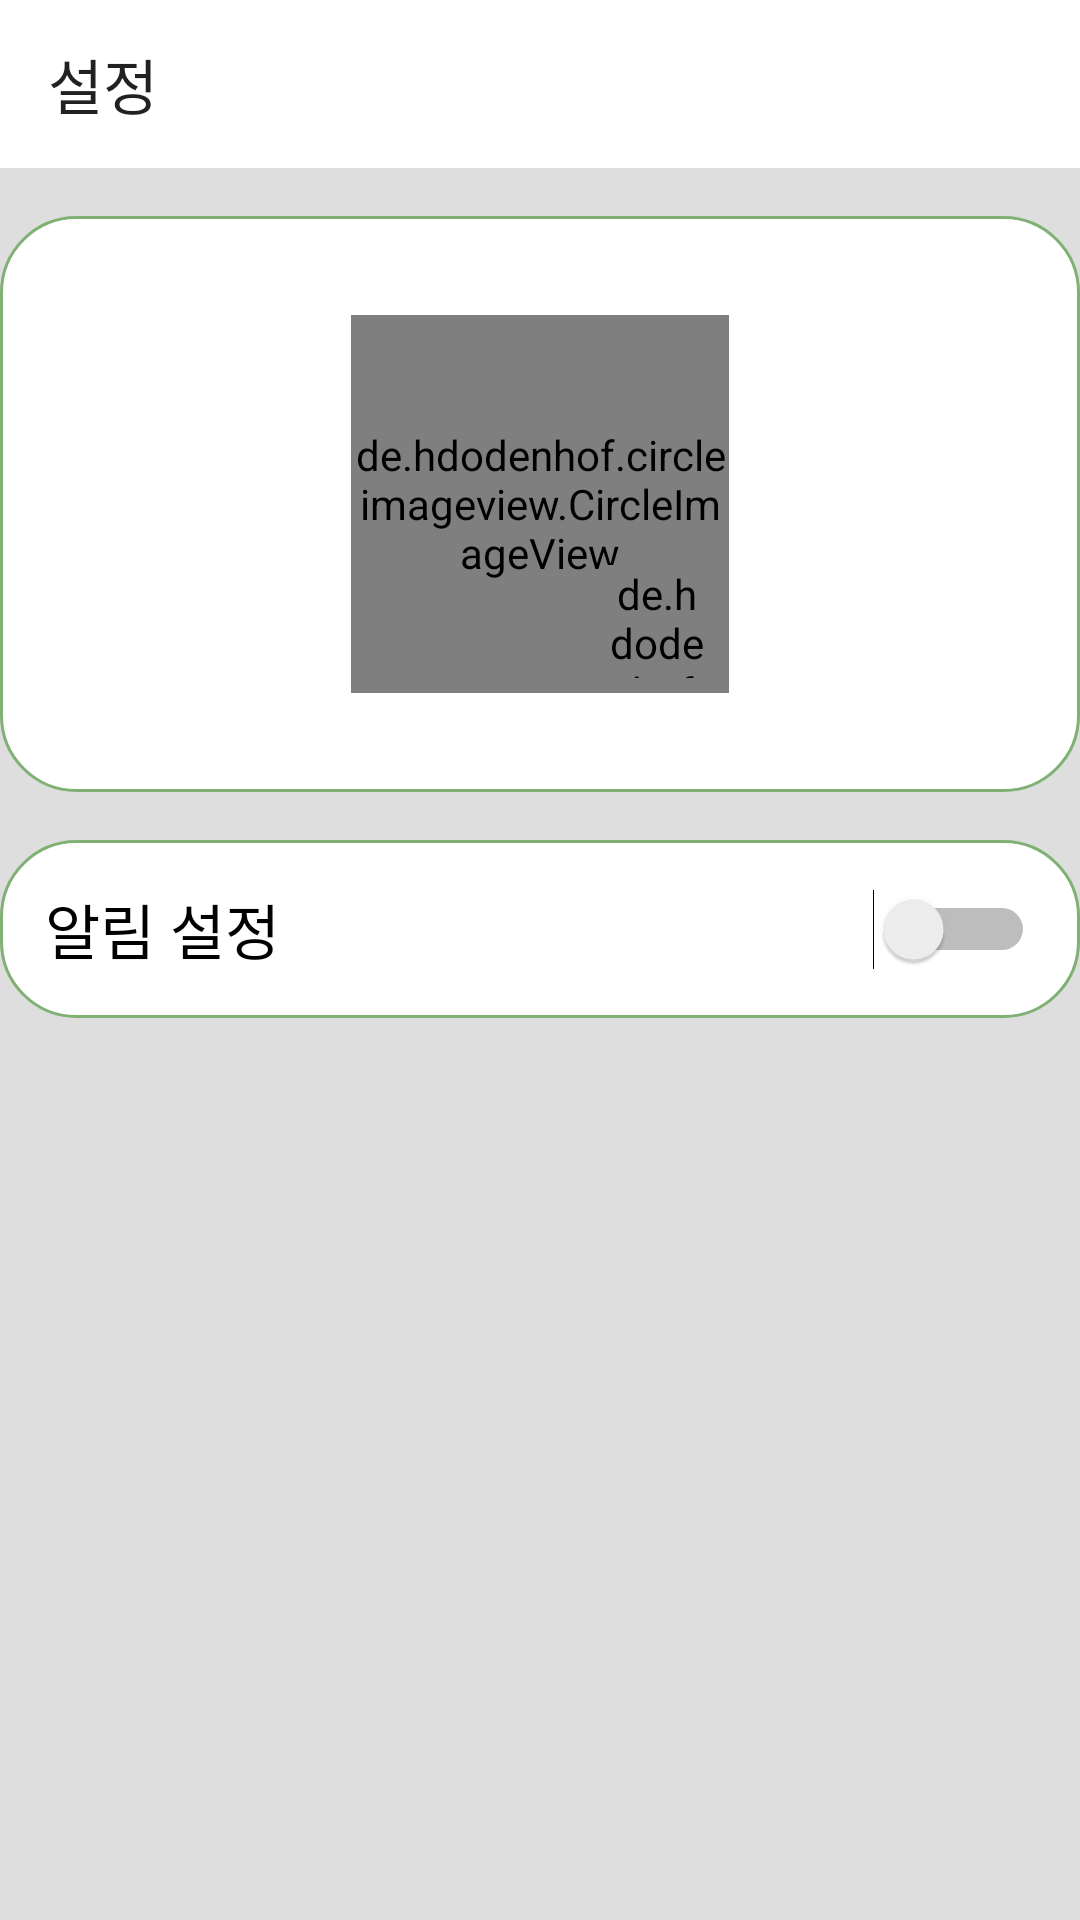

The Android layout XML behind this screen, and the referenced resources:
<!-- AndroidManifest.xml: application theme AppTheme -->
<!-- res/layout/fragment_settings.xml -->
<?xml version="1.0" encoding="utf-8"?>
<layout xmlns:android="http://schemas.android.com/apk/res/android"
    xmlns:app="http://schemas.android.com/apk/res-auto"
    xmlns:tools="http://schemas.android.com/tools">

    <data>
        <variable
            name="viewModel"
            type="com.example.justchatting.ui.settings.SettingsViewModel" />
    </data>

    <androidx.constraintlayout.widget.ConstraintLayout
        android:layout_width="match_parent"
        android:layout_height="match_parent"
        android:fitsSystemWindows="true"
        android:background="#dedede">

        <com.google.android.material.appbar.AppBarLayout
            android:id="@+id/settings_appbar"
            android:layout_width="match_parent"
            android:layout_height="?attr/actionBarSize"
            android:fitsSystemWindows="true"
            app:layout_constraintStart_toStartOf="parent"
            app:layout_constraintTop_toTopOf="parent">

            <androidx.appcompat.widget.Toolbar
                android:id="@+id/settings_toolbar"
                android:layout_width="match_parent"
                android:layout_height="match_parent"
                android:background="#FFFFFF"
                app:title="설정"/>

        </com.google.android.material.appbar.AppBarLayout>

        <androidx.constraintlayout.widget.ConstraintLayout
            android:id="@+id/settings_profile"
            android:layout_width="match_parent"
            android:layout_height="0dp"
            app:layout_constraintHeight_percent="0.3"
            app:layout_constraintTop_toBottomOf="@id/settings_appbar"
            app:layout_constraintStart_toStartOf="parent"
            app:layout_constraintEnd_toEndOf="parent"
            android:layout_marginTop="16dp"
            android:background="@drawable/settings_border">

            <androidx.constraintlayout.widget.ConstraintLayout
                android:id="@+id/settings_edit"
                android:layout_width="0dp"
                android:layout_height="0dp"
                app:layout_constraintTop_toTopOf="parent"
                app:layout_constraintStart_toStartOf="parent"
                app:layout_constraintEnd_toEndOf="parent"
                app:layout_constraintBottom_toBottomOf="parent"
                app:layout_constraintWidth_percent="0.35"
                app:layout_constraintDimensionRatio="1:1">

                <de.hdodenhof.circleimageview.CircleImageView
                    android:id="@+id/settings_profile_image"
                    android:layout_width="0dp"
                    android:layout_height="0dp"
                    app:layout_constraintDimensionRatio="1:1"
                    app:layout_constraintTop_toTopOf="parent"
                    app:layout_constraintStart_toStartOf="parent"
                    app:layout_constraintEnd_toEndOf="parent"
                    app:layout_constraintBottom_toBottomOf="parent"
                    android:imageBitmap="@{viewModel.profileImage}"
                    tools:src="@drawable/person" />

                <de.hdodenhof.circleimageview.CircleImageView
                    android:layout_width="0dp"
                    android:layout_height="0dp"
                    app:layout_constraintWidth_percent="0.3"
                    app:layout_constraintDimensionRatio="1:1"
                    app:layout_constraintEnd_toEndOf="parent"
                    app:layout_constraintBottom_toBottomOf="parent"
                    android:layout_margin="5dp"
                    android:src="@drawable/edit" />
            </androidx.constraintlayout.widget.ConstraintLayout>


        </androidx.constraintlayout.widget.ConstraintLayout>

        <Switch
            android:id="@+id/settings_notification_config"
            android:layout_width="match_parent"
            android:layout_height="wrap_content"
            android:layout_marginTop="16dp"
            android:text="알림 설정"
            android:textSize="20sp"
            android:checked="@{viewModel.notificationConfig}"
            app:layout_constraintEnd_toEndOf="parent"
            app:layout_constraintStart_toStartOf="parent"
            app:layout_constraintTop_toBottomOf="@+id/settings_profile"
            android:background="@drawable/settings_border"
            android:padding="15dp"/>

    </androidx.constraintlayout.widget.ConstraintLayout>
</layout>
<!-- resources referenced by this layout -->
<resources>
  <!-- drawable settings_border (drawable) -->
  <?xml version="1.0" encoding="utf-8"?>
  <shape xmlns:android="http://schemas.android.com/apk/res/android"
      android:shape="rectangle">
      <stroke android:color="#7FB174"
          android:width="1dp"/>
      <solid android:color="#ffffff"/>
      <corners android:radius="25dp"/>
  </shape>
  <style name="AppTheme" parent="Theme.AppCompat.Light.DarkActionBar">
          
          <item name="colorPrimary">@color/colorPrimary</item>
          <item name="colorPrimaryDark">@color/colorPrimaryDark</item>
          <item name="colorAccent">#7FB174</item>
      </style>
  <!-- not gathered from this repository: default colours our renderer supplied (Android Studio template values) -->
  <color name="colorPrimary">#FF6200EE</color>
  <color name="colorPrimaryDark">#FF3700B3</color>
</resources>
